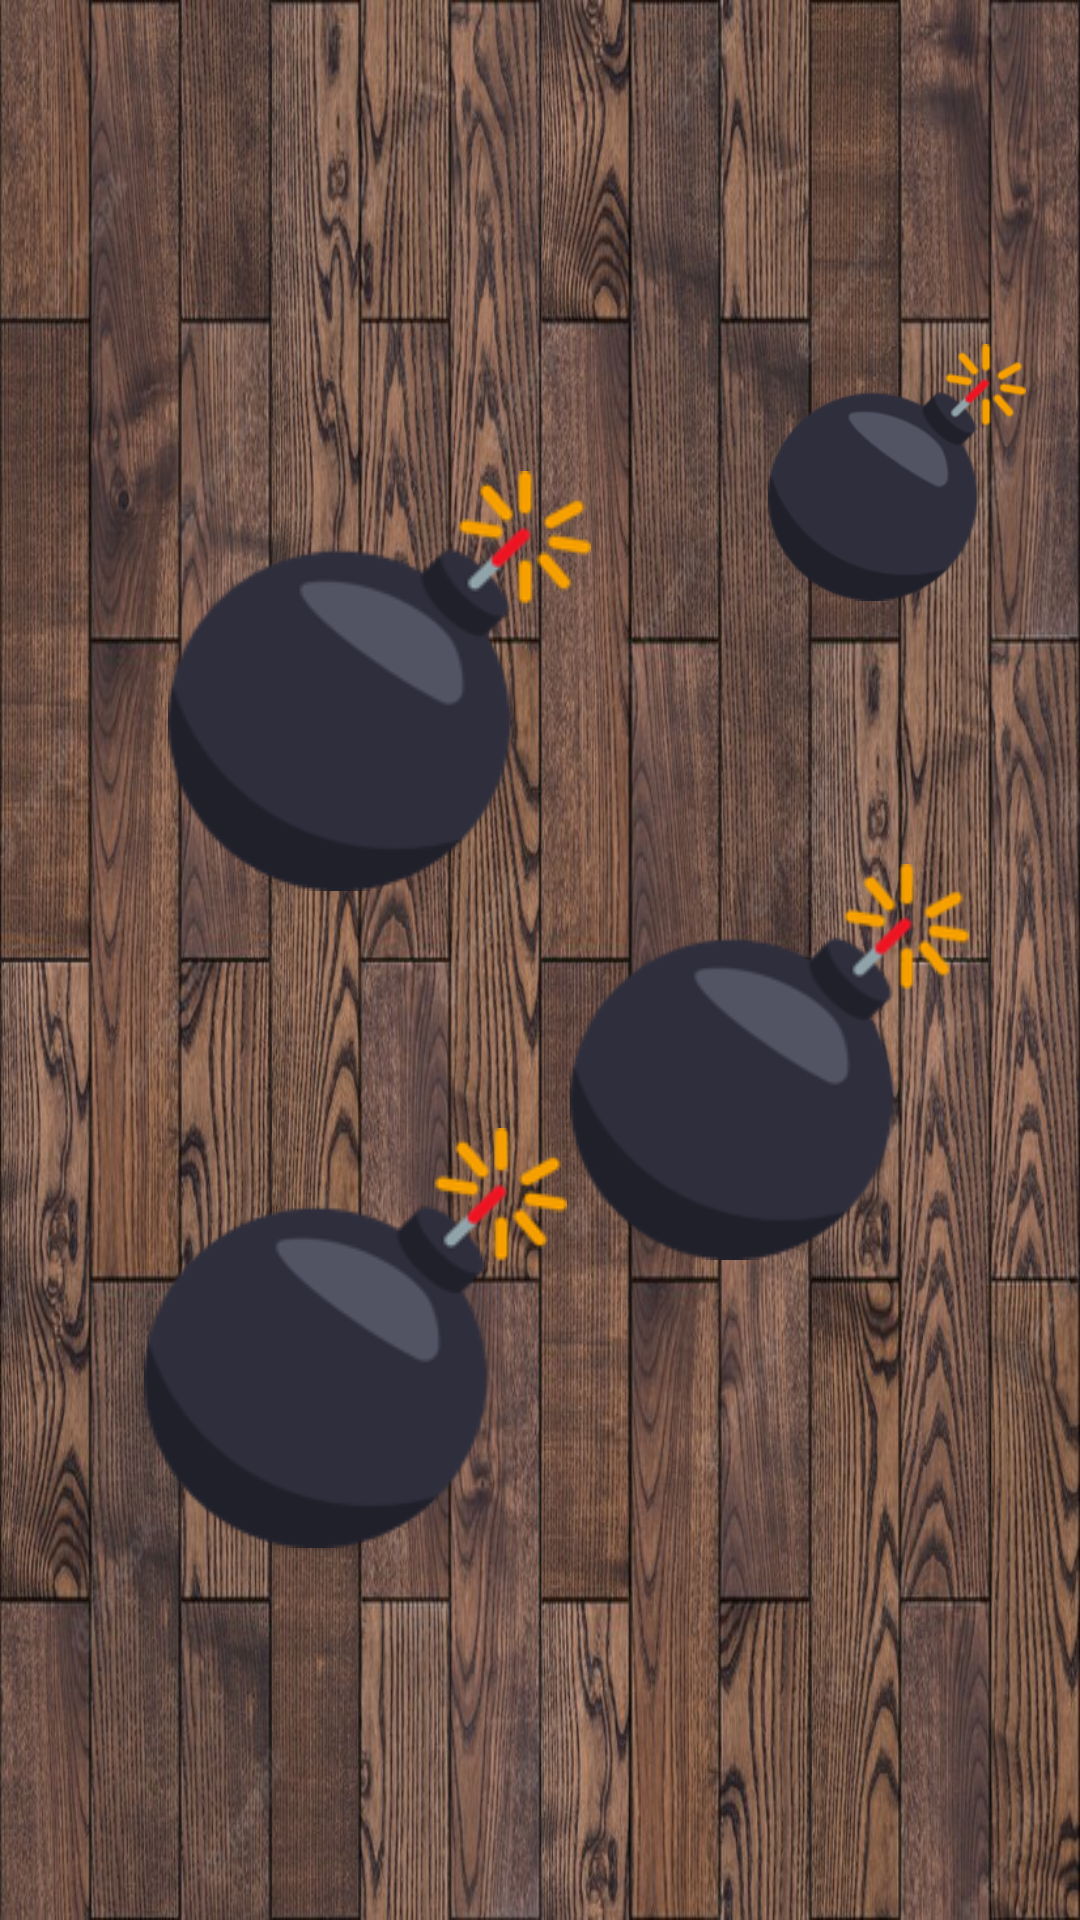

Produce the Android XML layout that renders to this screen, including the resource entries it uses.
<!-- AndroidManifest.xml: application theme Theme.Myprojects -->
<!-- res/layout/activity_drawing_lots.xml -->
<?xml version="1.0" encoding="utf-8"?>
<LinearLayout xmlns:android="http://schemas.android.com/apk/res/android"
    xmlns:app="http://schemas.android.com/apk/res-auto"
    xmlns:tools="http://schemas.android.com/tools"
    android:layout_width="match_parent"
    android:layout_height="match_parent"
    android:background="@drawable/boombg"
    android:orientation="vertical">


    <androidx.constraintlayout.widget.ConstraintLayout
        android:layout_width="match_parent"
        android:layout_height="match_parent">

        <ImageView
            android:id="@+id/iv0"
            android:layout_width="157dp"
            android:layout_height="0dp"
            android:layout_marginStart="40dp"
            android:layout_marginBottom="124dp"
            app:layout_constraintBottom_toBottomOf="parent"
            app:layout_constraintStart_toStartOf="parent"
            app:srcCompat="@drawable/bomb" />

        <ImageView
            android:id="@+id/iv1"
            android:layout_width="0dp"
            android:layout_height="139dp"
            android:layout_marginStart="256dp"
            android:layout_marginTop="88dp"
            android:layout_marginEnd="18dp"
            app:layout_constraintEnd_toEndOf="parent"
            app:layout_constraintStart_toStartOf="parent"
            app:layout_constraintTop_toTopOf="parent"
            app:srcCompat="@drawable/bomb" />

        <ImageView
            android:id="@+id/iv2"
            android:layout_width="143dp"
            android:layout_height="132dp"
            android:layout_marginEnd="32dp"
            android:layout_marginBottom="220dp"
            app:layout_constraintBottom_toBottomOf="parent"
            app:layout_constraintEnd_toEndOf="parent"
            app:srcCompat="@drawable/bomb" />

        <Button
            android:id="@+id/btnReset"
            android:layout_width="88dp"
            android:layout_height="89dp"
            android:layout_marginStart="164dp"
            android:layout_marginBottom="16dp"
            android:background="@drawable/reset"
            app:layout_constraintBottom_toBottomOf="parent"
            app:layout_constraintStart_toStartOf="parent" />

        <ImageView
            android:id="@+id/iv3"
            android:layout_width="wrap_content"
            android:layout_height="wrap_content"
            android:layout_marginStart="56dp"
            android:layout_marginTop="157dp"
            android:layout_marginEnd="59dp"
            app:layout_constraintEnd_toStartOf="@+id/iv1"
            app:layout_constraintStart_toStartOf="parent"
            app:layout_constraintTop_toTopOf="parent"
            app:srcCompat="@drawable/bomb" />
    </androidx.constraintlayout.widget.ConstraintLayout>
</LinearLayout>
<!-- resources referenced by this layout -->
<resources>
  <!-- drawable bomb: png bitmap (drawable, 8326 bytes) -->
  <!-- drawable boombg: jpg bitmap (drawable, 206660 bytes) -->
  <style name="Theme.Myprojects" parent="Theme.AppCompat.NoActionBar">
          
          <item name="colorPrimary">@color/purple_500</item>
          <item name="colorPrimaryDark">@color/purple_700</item>
          <item name="colorAccent">@color/teal_200</item>
          
      </style>
  <!-- not gathered from this repository: default colours our renderer supplied (Android Studio template values) -->
  <color name="purple_500">#FF6200EE</color>
  <color name="purple_700">#FF3700B3</color>
  <color name="teal_200">#FF03DAC5</color>
</resources>
